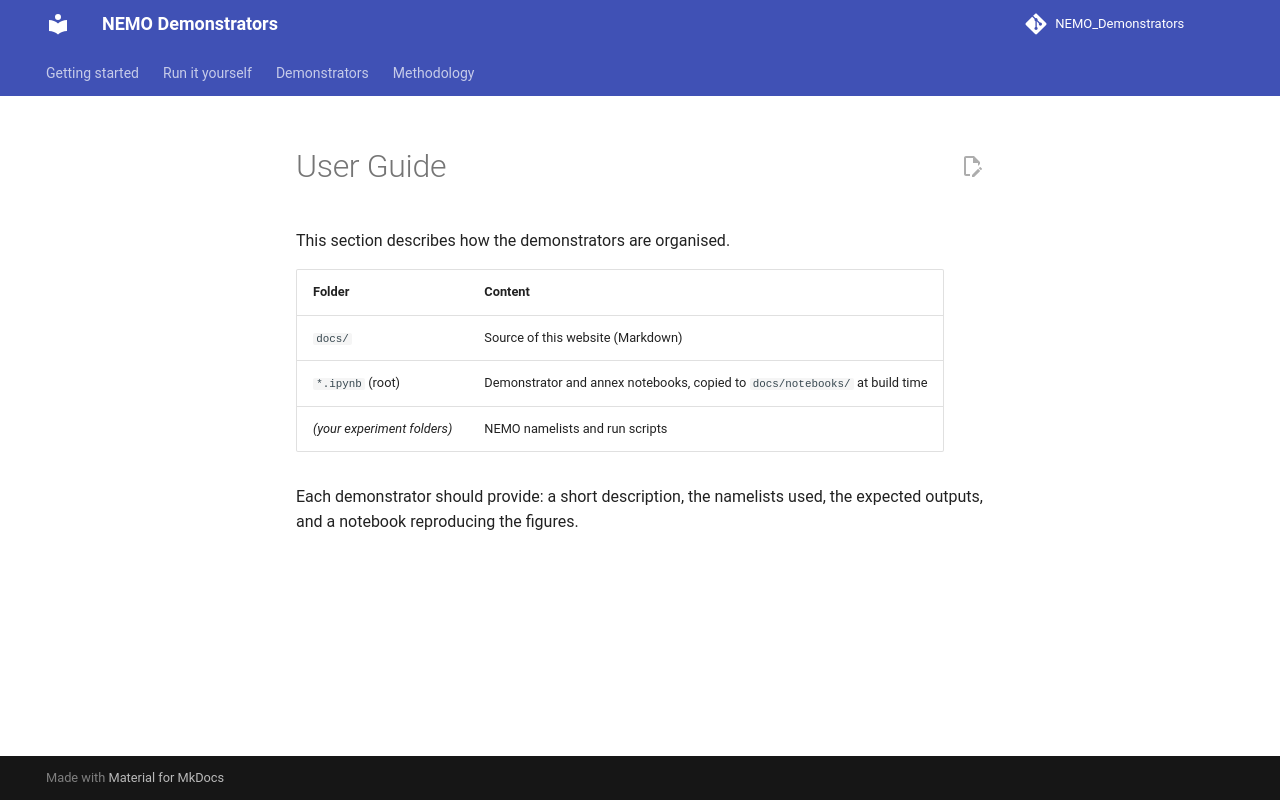

repository: justinebuisson606/NEMO_Demonstrators · page: user_guide/index.html · generator: mkdocs

# User Guide

This section describes how the demonstrators are organised.

| Folder | Content |
|---|---|
| `docs/` | Source of this website (Markdown) |
| `*.ipynb` (root) | Demonstrator and annex notebooks, copied to `docs/notebooks/` at build time |
| *(your experiment folders)* | NEMO namelists and run scripts |

Each demonstrator should provide: a short description, the namelists used, the
expected outputs, and a notebook reproducing the figures.
